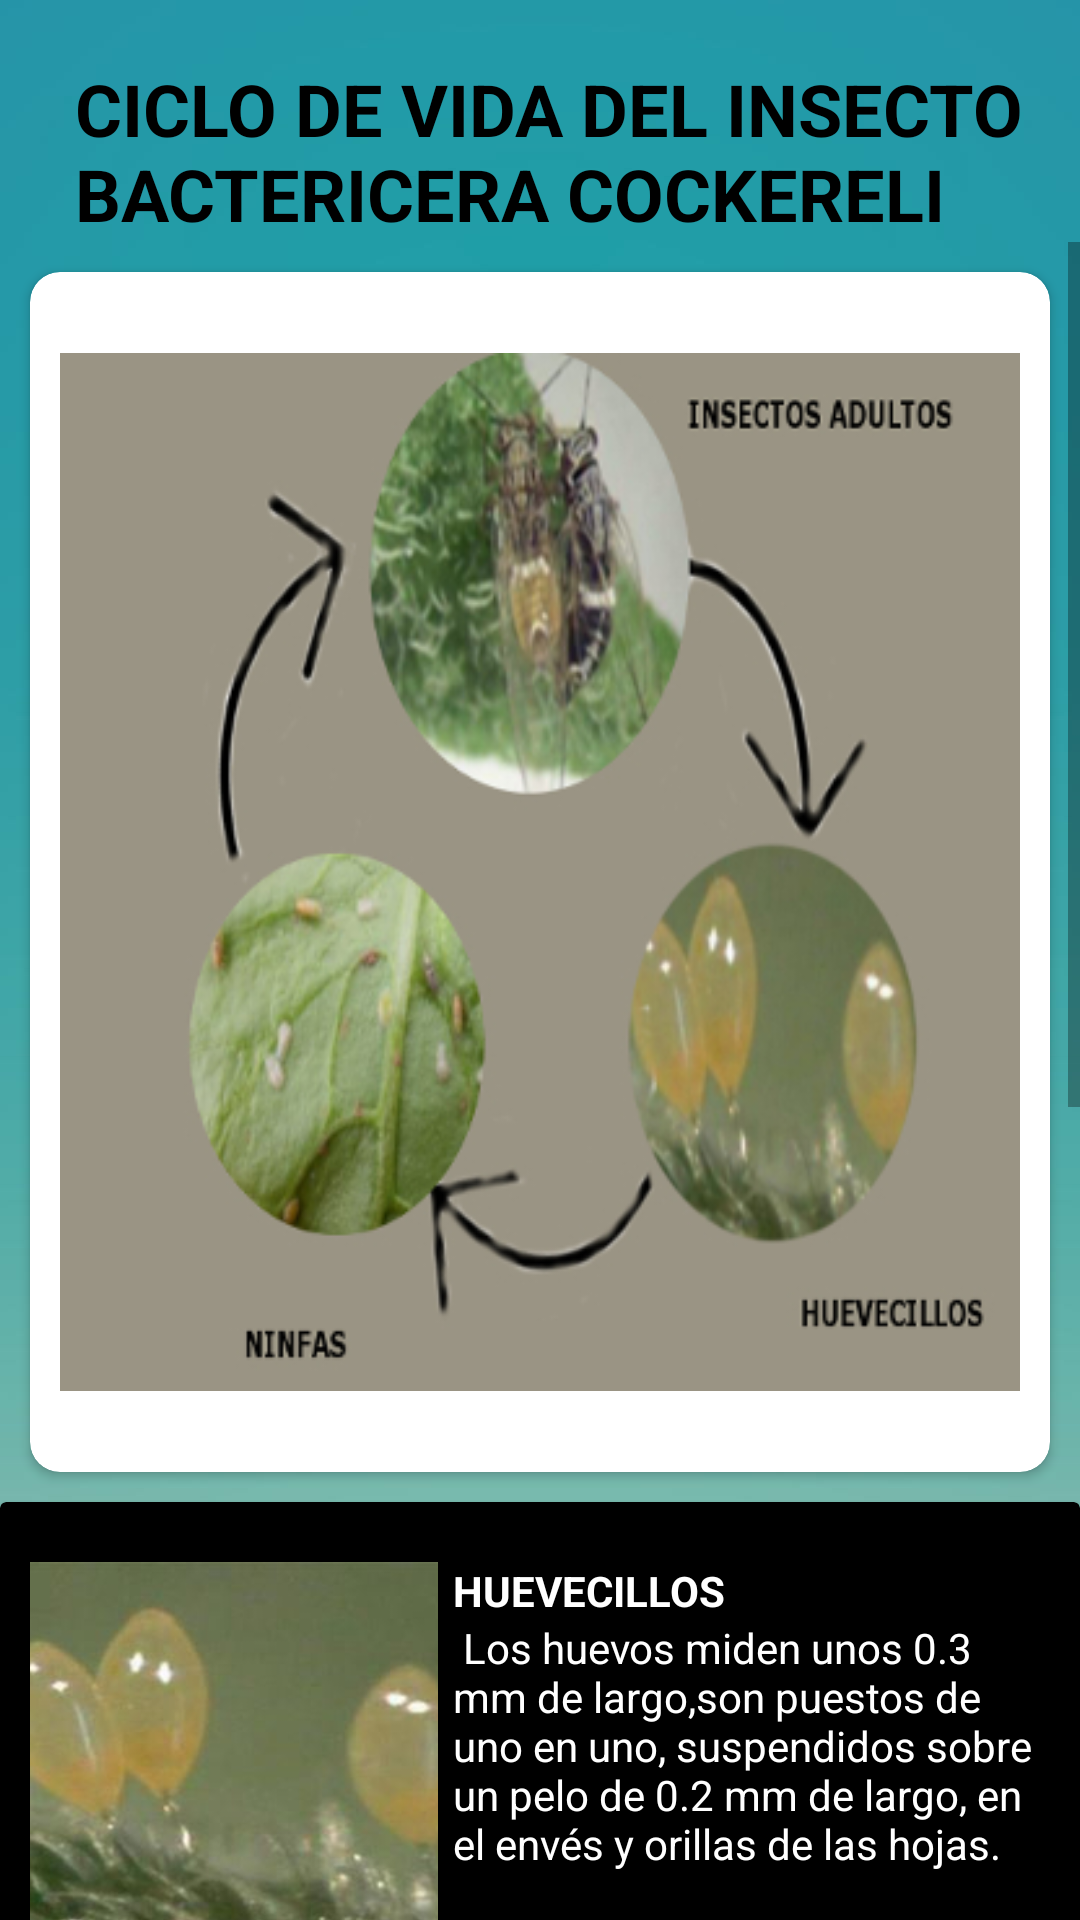

Reconstruct the res/layout file that produces this screen, plus the resources it refers to.
<!-- AndroidManifest.xml: application theme AppTheme -->
<!-- res/layout/activity_ciclo_vidapm.xml -->
<?xml version="1.0" encoding="utf-8"?>

<LinearLayout xmlns:android="http://schemas.android.com/apk/res/android"
    xmlns:app="http://schemas.android.com/apk/res-auto"
    xmlns:tools="http://schemas.android.com/tools"
    android:layout_width="match_parent"
    android:layout_height="match_parent"
    android:orientation="vertical"
    android:background="@drawable/fondociclovida">
    <TextView
        android:layout_width="wrap_content"
        android:layout_height="wrap_content"
        android:layout_marginTop="20dp"
        android:text="CICLO DE VIDA DEL INSECTO BACTERICERA COCKERELI "
        android:textSize="24sp"
        android:textStyle="bold"
        android:layout_marginLeft="25dp"
        android:textColor="@android:color/black"
        />
    <ScrollView
        android:layout_width="wrap_content"
        android:layout_height="wrap_content">
        <LinearLayout
            android:layout_width="wrap_content"
            android:layout_height="wrap_content"
            android:orientation="vertical">

            <android.support.v7.widget.CardView
                android:layout_width="wrap_content"
                android:layout_height="wrap_content"
                android:layout_gravity="center"
                android:layout_marginLeft="10dp"
                android:layout_marginRight="10dp"
                android:layout_marginTop="10dp"
                app:cardBackgroundColor="@android:color/white"
                app:cardCornerRadius="10dp">

                <LinearLayout
                    android:layout_width="wrap_content"
                    android:layout_height="wrap_content"
                    android:orientation="vertical">

                    <ImageView
                        android:layout_width="wrap_content"
                        android:layout_height="wrap_content"
                        android:layout_marginLeft="10dp"
                        android:layout_marginRight="10dp"
                        android:src="@drawable/ciclovidapm" />

                </LinearLayout>
            </android.support.v7.widget.CardView>
            <android.support.v7.widget.CardView
                android:layout_width="match_parent"
                android:layout_height="wrap_content"
                android:layout_marginTop="10dp"
                app:cardBackgroundColor="@android:color/primary_text_light">
                <LinearLayout
                    android:padding="10dp"
                    android:paddingLeft="10dp"
                    android:weightSum="10"
                    android:layout_width="match_parent"
                    android:layout_height="match_parent">

                    <ImageView
                        android:layout_width="0dp"
                        android:layout_weight="4"
                        android:layout_height="128dp"
                        android:layout_marginTop="10dp"
                        android:scaleType="centerCrop"
                        android:src="@drawable/unopm"/>
                    <LinearLayout
                        android:layout_width="0dp"
                        android:layout_weight="6"
                        android:layout_height="wrap_content"
                        android:orientation="vertical">
                        <TextView
                            android:layout_width="wrap_content"
                            android:layout_height="wrap_content"
                            android:layout_marginTop="10sp"
                            android:layout_marginLeft="5sp"
                            android:text="HUEVECILLOS"
                            android:textColor="@android:color/white"
                            android:textStyle="bold"/>
                        <TextView
                            android:layout_width="wrap_content"
                            android:layout_height="wrap_content"
                            android:layout_marginLeft="5sp"
                            android:textColor="@android:color/white"
                            android:text=" Los huevos miden unos 0.3 mm de largo,son puestos de uno en uno, suspendidos sobre un pelo de 0.2 mm de largo, en el envés y orillas de las hojas."
                            android:textSize="14sp"/>
                    </LinearLayout>
                </LinearLayout>
            </android.support.v7.widget.CardView>
            <android.support.v7.widget.CardView
                android:layout_width="match_parent"
                android:layout_height="wrap_content"
                android:layout_marginTop="10dp"
                app:cardBackgroundColor="@android:color/primary_text_light">
                <LinearLayout
                    android:padding="10dp"
                    android:paddingLeft="10dp"
                    android:weightSum="10"
                    android:layout_width="match_parent"
                    android:layout_height="match_parent">

                    <ImageView
                        android:layout_width="0dp"
                        android:layout_weight="4"
                        android:layout_height="128dp"
                        android:layout_marginTop="10dp"
                        android:scaleType="centerCrop"
                        android:src="@drawable/dospm"/>
                    <LinearLayout
                        android:layout_width="0dp"
                        android:layout_weight="6"
                        android:layout_height="wrap_content"
                        android:orientation="vertical">
                        <TextView
                            android:layout_width="wrap_content"
                            android:layout_height="wrap_content"
                            android:layout_marginTop="10sp"
                            android:layout_marginLeft="5sp"
                            android:text="NINFAS"
                            android:textColor="@android:color/white"
                            android:textStyle="bold"/>
                        <TextView
                            android:layout_width="wrap_content"
                            android:layout_height="wrap_content"
                            android:layout_marginLeft="5sp"
                            android:textColor="@android:color/white"
                            android:text="Una vez que los huevos cumplen su período de incubación, de ellos emergen las ninfas, que son el estadio intermedio entre huevo y adulto. Las ninfas permanecen en el envés de las hojas,como pequeñas conchas de color amarillo o verdoso"
                            android:textSize="14sp"/>
                    </LinearLayout>
                </LinearLayout>
            </android.support.v7.widget.CardView>
            <android.support.v7.widget.CardView
                android:layout_width="match_parent"
                android:layout_height="wrap_content"
                android:layout_marginTop="10dp"
                app:cardBackgroundColor="@android:color/primary_text_light">
                <LinearLayout
                    android:padding="10dp"
                    android:paddingLeft="10dp"
                    android:weightSum="10"
                    android:layout_width="match_parent"
                    android:layout_height="match_parent">

                    <ImageView
                        android:layout_width="0dp"
                        android:layout_weight="4"
                        android:layout_height="128dp"
                        android:layout_marginTop="10dp"
                        android:scaleType="centerCrop"
                        android:src="@drawable/trespm"/>
                    <LinearLayout
                        android:layout_width="0dp"
                        android:layout_weight="6"
                        android:layout_height="wrap_content"
                        android:orientation="vertical">
                        <TextView
                            android:layout_width="wrap_content"
                            android:layout_height="wrap_content"
                            android:layout_marginTop="10sp"
                            android:layout_marginLeft="5sp"
                            android:text="ADULTOS"
                            android:textColor="@android:color/white"
                            android:textStyle="bold"/>
                        <TextView
                            android:layout_width="wrap_content"
                            android:layout_height="wrap_content"
                            android:layout_marginLeft="5sp"
                            android:textColor="@android:color/white"
                            android:text=" Después de cumplir su ciclo,las ninfas mudan para convertirse en adultos. Los adultos tienen una longitud de 2.5 mm y se encuentran en el dosel de las hojas de los cultivos y se alimentan de la savia de las plantas"
                            android:textSize="14sp"/>
                    </LinearLayout>
                </LinearLayout>
            </android.support.v7.widget.CardView>
        </LinearLayout>


    </ScrollView>



</LinearLayout>
<!-- resources referenced by this layout -->
<resources>
  <!-- drawable ciclovidapm: jpg bitmap (drawable, 74401 bytes) -->
  <!-- drawable dospm: jpg bitmap (drawable, 20315 bytes) -->
  <!-- drawable fondociclovida: jpg bitmap (drawable, 9303 bytes) -->
  <!-- drawable trespm: jpg bitmap (drawable, 19655 bytes) -->
  <!-- drawable unopm: jpg bitmap (drawable, 17113 bytes) -->
  <style name="AppTheme" parent="Theme.AppCompat.Light.NoActionBar">
          
          <item name="colorPrimary">@color/colorPrimary</item>
          <item name="colorPrimaryDark">@color/colorPrimaryDark</item>
          <item name="colorAccent">@color/colorAccent</item>
      </style>
  <color name="colorPrimary">#4caf50</color>
  <color name="colorPrimaryDark">#087f23</color>
  <color name="colorAccent">#69f0ae</color>
</resources>
